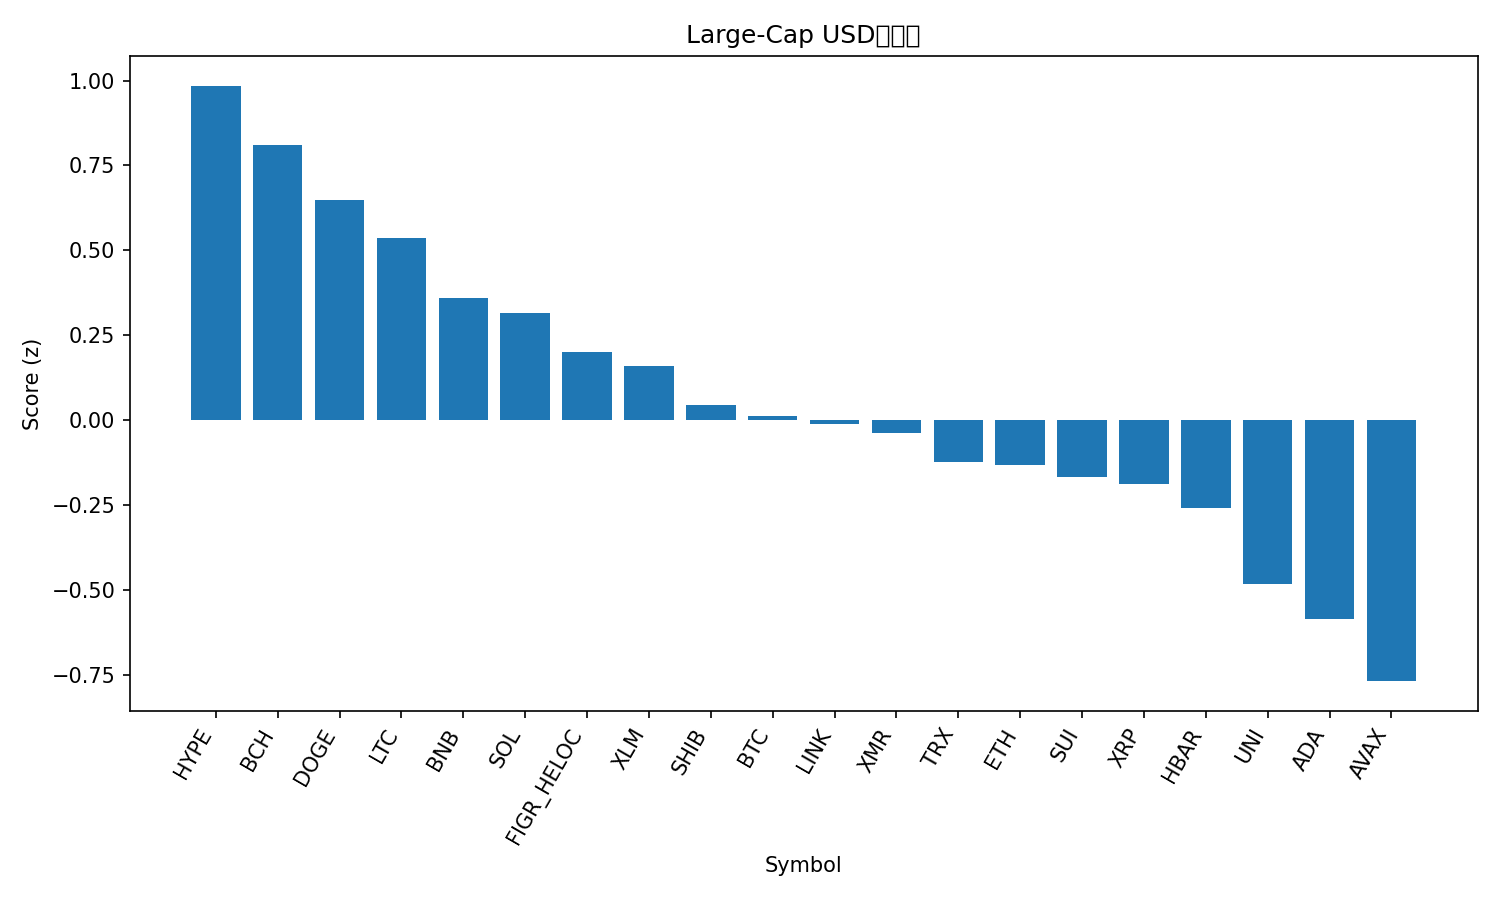

The data file committed next to this chart (first rows):
rank, name, symbol, price, pct_1h, pct_24h, pct_7d, pct_1h_vs_btc, pct_24h_vs_btc, pct_7d_vs_btc, market_cap_rank, market_cap, volume_usd, score
1, Hyperliquid, HYPE, 39.09, 0.7291, 2.44, -0.7749, 0.9197, 1.497, 9.494, 17, 10600228469, 690148020, 0.9848
2, Bitcoin Cash, BCH, 523.3, -0.8635, 7.369, 3.023, -0.6729, 6.426, 13.29, 18, 10443533732, 455018874, 0.809
3, Dogecoin, DOGE, 0.1607, -0.5601, 6.373, -7.117, -0.3695, 5.43, 3.151, 10, 24414127629, 2439637507, 0.6473
4, Litecoin, LTC, 95.03, -0.3167, 4.342, -4.355, -0.126, 3.399, 5.913, 29, 7274886588, 864328333, 0.5362
5, BNB, BNB, 929.7, -0.4413, 3.569, -3.146, -0.2507, 2.626, 7.122, 5, 128111270422, 3168121624, 0.3589
6, Solana, SOL, 139.9, -1.209, 7.456, -11.47, -1.018, 6.513, -1.204, 6, 77651827902, 7876043727, 0.3164
7, Figure Heloc, FIGR_HELOC, 1.033, 0.007107, 0.4038, -0.2687, 0.1977, -0.5392, 10, 12, 14081980658, 35337398, 0.2017
8, Stellar, XLM, 0.256, -0.8044, 4.577, -9.157, -0.6138, 3.634, 1.111, 24, 8241803135, 199029184, 0.16
9, Shiba Inu, SHIB, 8.86e-06, -0.8981, 4.195, -8.924, -0.7075, 3.252, 1.345, 34, 5221483400, 152639137, 0.04311
10, Bitcoin, BTC, 92542, -0.1906, 0.943, -10.27, 0.0, 0.0, 0.0, 1, 1846454223192, 107919041675, 0.01311
11, Chainlink, LINK, 13.75, -1.01, 4.564, -11, -0.8196, 3.621, -0.7277, 20, 9602603259, 848260487, -0.01189
12, Monero, XMR, 404.1, -0.4377, -0.2549, 7.437, -0.2471, -1.198, 17.71, 28, 7452904420, 208679147, -0.03781
13, TRON, TRX, 0.2906, -0.3476, 0.1003, -2.611, -0.157, -0.8427, 7.657, 8, 27512633525, 1046054998, -0.1228
14, Ethereum, ETH, 3100, -1.008, 3.475, -10.31, -0.8178, 2.532, -0.04283, 2, 374176615759, 41789658920, -0.1319
15, Sui, SUI, 1.66, -1.094, 4.767, -17.68, -0.903, 3.824, -7.409, 33, 6130886195, 935096868, -0.1671
16, XRP, XRP, 2.21, -1.018, 3.155, -8.612, -0.8278, 2.212, 1.657, 4, 133056029345, 5762134968, -0.1883
17, Hedera, HBAR, 0.1496, -1.152, 4.284, -16.52, -0.9611, 3.34, -6.252, 31, 6354941283, 270876257, -0.2593
18, Uniswap, UNI, 7.47, -0.9707, 1.746, -13.41, -0.7801, 0.8032, -3.14, 35, 4707912131, 936878311, -0.482
19, Cardano, ADA, 0.4725, -1.327, 2.864, -15.94, -1.137, 1.921, -5.673, 11, 17338214857, 1268578871, -0.5863
20, Avalanche, AVAX, 14.55, -1.239, 1.366, -15.99, -1.049, 0.4227, -5.717, 32, 6240326344, 579970521, -0.769
21, Zcash, ZEC, 617.5, -2.479, -2.904, 27.76, -2.288, -3.847, 38.03, 19, 10139467788, 2551781259, -1.376
